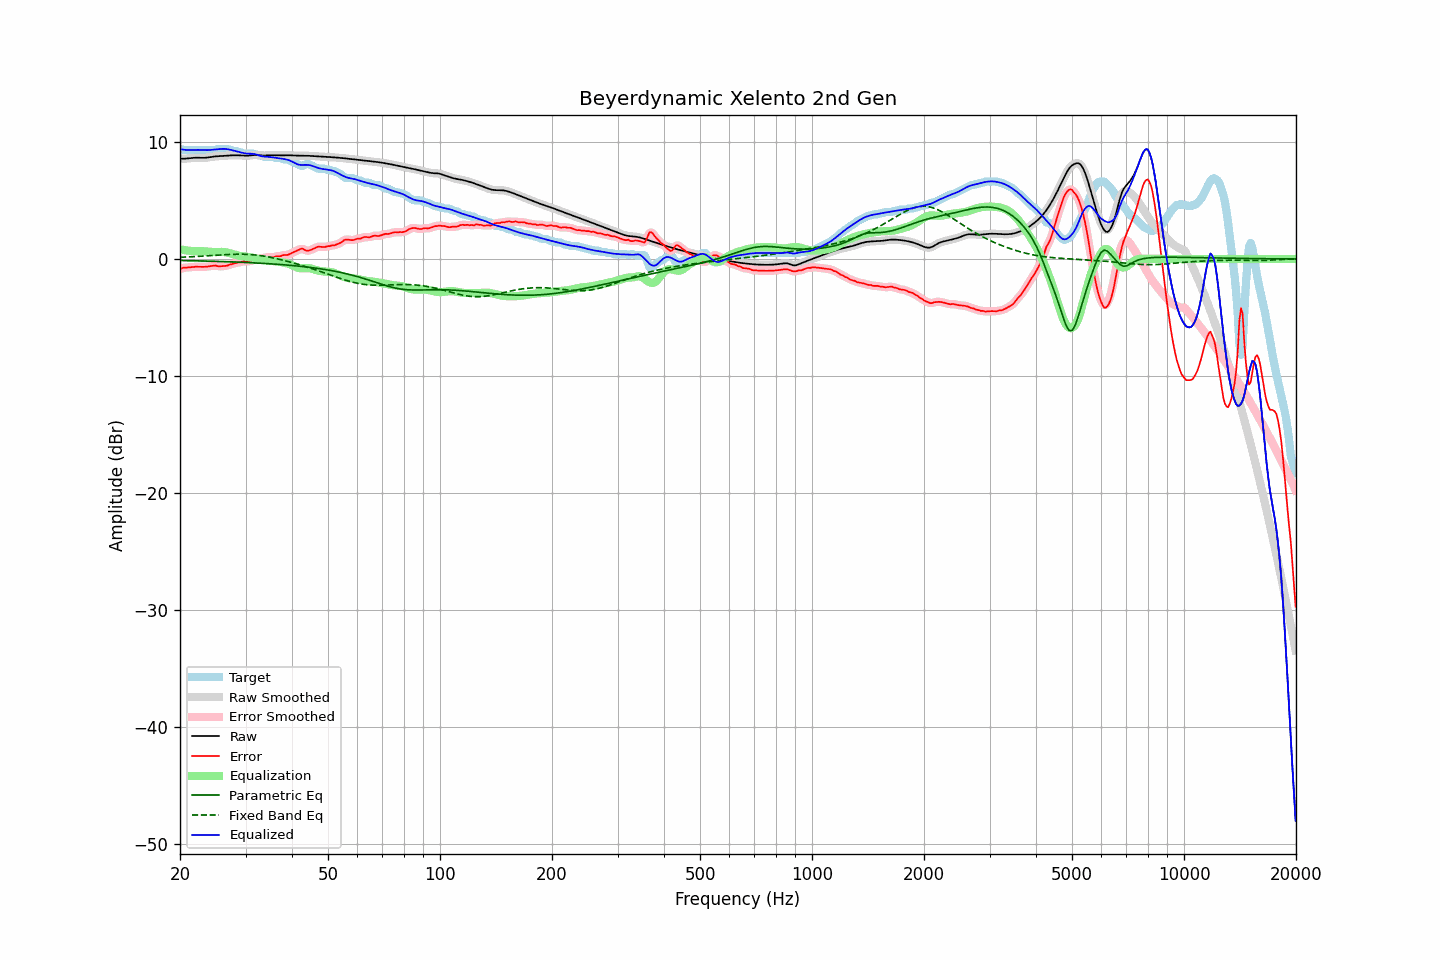

Data behind this chart, as committed beside it:
frequency, raw, error, smoothed, error_smoothed, equalization, parametric_eq, fixed_band_eq, equalized_raw, equalized_smoothed, target
20.00, 8.56, -0.85, 8.56, -0.85, 0.83, -0.13, 0.15, 9.39, 9.40, 9.41
20.20, 8.56, -0.80, 8.56, -0.80, 0.80, -0.13, 0.15, 9.37, 9.37, 9.36
20.40, 8.56, -0.75, 8.56, -0.77, 0.78, -0.13, 0.16, 9.34, 9.34, 9.31
20.61, 8.57, -0.74, 8.57, -0.74, 0.75, -0.14, 0.16, 9.32, 9.32, 9.31
20.81, 8.58, -0.73, 8.58, -0.73, 0.73, -0.14, 0.17, 9.31, 9.31, 9.31
21.02, 8.59, -0.72, 8.59, -0.72, 0.71, -0.14, 0.18, 9.31, 9.31, 9.31
21.23, 8.61, -0.71, 8.61, -0.71, 0.70, -0.14, 0.18, 9.31, 9.31, 9.31
21.44, 8.62, -0.69, 8.62, -0.69, 0.68, -0.15, 0.19, 9.31, 9.31, 9.31
21.66, 8.64, -0.68, 8.64, -0.68, 0.68, -0.15, 0.20, 9.32, 9.32, 9.31
21.87, 8.65, -0.66, 8.65, -0.67, 0.67, -0.15, 0.21, 9.32, 9.32, 9.31
22.09, 8.65, -0.66, 8.65, -0.66, 0.67, -0.16, 0.21, 9.32, 9.32, 9.31
22.31, 8.65, -0.66, 8.65, -0.66, 0.67, -0.16, 0.22, 9.32, 9.32, 9.31
22.54, 8.65, -0.66, 8.65, -0.66, 0.67, -0.16, 0.23, 9.32, 9.32, 9.31
22.76, 8.64, -0.67, 8.64, -0.67, 0.67, -0.17, 0.24, 9.31, 9.31, 9.31
22.99, 8.64, -0.67, 8.64, -0.67, 0.67, -0.17, 0.25, 9.30, 9.31, 9.31
23.22, 8.64, -0.67, 8.64, -0.67, 0.66, -0.17, 0.25, 9.30, 9.30, 9.31
23.45, 8.65, -0.66, 8.65, -0.66, 0.65, -0.18, 0.26, 9.30, 9.30, 9.31
23.69, 8.67, -0.65, 8.67, -0.65, 0.63, -0.18, 0.27, 9.30, 9.30, 9.31
23.92, 8.69, -0.63, 8.69, -0.63, 0.62, -0.18, 0.28, 9.31, 9.31, 9.31
24.16, 8.71, -0.60, 8.71, -0.60, 0.61, -0.19, 0.29, 9.32, 9.32, 9.31
24.40, 8.73, -0.58, 8.73, -0.58, 0.60, -0.19, 0.30, 9.33, 9.33, 9.31
24.65, 8.75, -0.56, 8.75, -0.56, 0.59, -0.20, 0.31, 9.34, 9.34, 9.31
24.89, 8.76, -0.55, 8.76, -0.57, 0.59, -0.20, 0.32, 9.36, 9.36, 9.31
25.14, 8.77, -0.60, 8.77, -0.59, 0.60, -0.20, 0.33, 9.37, 9.37, 9.37
25.39, 8.78, -0.63, 8.78, -0.62, 0.60, -0.21, 0.33, 9.38, 9.39, 9.41
25.65, 8.79, -0.63, 8.79, -0.63, 0.61, -0.21, 0.34, 9.40, 9.40, 9.41
25.91, 8.80, -0.62, 8.80, -0.62, 0.61, -0.22, 0.35, 9.40, 9.41, 9.41
26.16, 8.81, -0.61, 8.81, -0.61, 0.60, -0.22, 0.36, 9.41, 9.41, 9.41
26.43, 8.82, -0.59, 8.82, -0.60, 0.59, -0.23, 0.37, 9.40, 9.40, 9.41
26.69, 8.83, -0.58, 8.83, -0.57, 0.56, -0.23, 0.37, 9.39, 9.39, 9.41
26.96, 8.84, -0.53, 8.84, -0.53, 0.53, -0.24, 0.38, 9.37, 9.37, 9.37
27.23, 8.85, -0.46, 8.85, -0.49, 0.49, -0.24, 0.39, 9.34, 9.34, 9.31
27.50, 8.86, -0.46, 8.86, -0.44, 0.45, -0.25, 0.39, 9.31, 9.31, 9.31
27.77, 8.86, -0.40, 8.86, -0.40, 0.41, -0.25, 0.40, 9.27, 9.27, 9.26
28.05, 8.86, -0.35, 8.86, -0.37, 0.37, -0.26, 0.40, 9.23, 9.23, 9.21
28.33, 8.86, -0.35, 8.86, -0.33, 0.33, -0.26, 0.40, 9.19, 9.19, 9.21
28.62, 8.86, -0.30, 8.86, -0.31, 0.30, -0.27, 0.41, 9.16, 9.16, 9.16
28.90, 8.85, -0.26, 8.85, -0.28, 0.27, -0.27, 0.41, 9.12, 9.12, 9.11
29.19, 8.84, -0.27, 8.84, -0.24, 0.25, -0.28, 0.41, 9.09, 9.09, 9.11
29.48, 8.83, -0.21, 8.83, -0.22, 0.23, -0.29, 0.41, 9.06, 9.07, 9.04
29.78, 8.82, -0.19, 8.82, -0.20, 0.22, -0.29, 0.40, 9.04, 9.04, 9.01
30.08, 8.82, -0.19, 8.82, -0.19, 0.20, -0.30, 0.40, 9.02, 9.02, 9.01
30.38, 8.82, -0.19, 8.82, -0.19, 0.18, -0.30, 0.39, 9.00, 9.00, 9.01
30.68, 8.83, -0.18, 8.83, -0.18, 0.16, -0.31, 0.38, 8.99, 9.00, 9.01
30.99, 8.85, -0.16, 8.85, -0.16, 0.14, -0.32, 0.38, 8.99, 8.99, 9.01
31.30, 8.87, -0.15, 8.87, -0.13, 0.12, -0.32, 0.37, 8.99, 8.99, 9.01
31.61, 8.88, -0.08, 8.88, -0.09, 0.09, -0.33, 0.35, 8.97, 8.97, 8.96
31.93, 8.88, -0.03, 8.88, -0.05, 0.06, -0.34, 0.34, 8.95, 8.94, 8.91
32.24, 8.88, -0.04, 8.88, -0.01, 0.03, -0.35, 0.32, 8.91, 8.91, 8.91
32.57, 8.87, 0.01, 8.87, 0.00, -0.01, -0.35, 0.31, 8.86, 8.86, 8.86
32.89, 8.85, 0.04, 8.85, 0.03, -0.04, -0.36, 0.29, 8.81, 8.82, 8.81
33.22, 8.84, 0.04, 8.85, 0.06, -0.07, -0.37, 0.27, 8.78, 8.78, 8.81
33.55, 8.84, 0.10, 8.84, 0.09, -0.09, -0.38, 0.25, 8.75, 8.76, 8.74
33.89, 8.84, 0.13, 8.84, 0.12, -0.10, -0.38, 0.23, 8.74, 8.74, 8.71
34.23, 8.85, 0.14, 8.85, 0.14, -0.12, -0.39, 0.20, 8.73, 8.73, 8.71
34.57, 8.86, 0.14, 8.86, 0.15, -0.14, -0.40, 0.18, 8.72, 8.72, 8.71
34.92, 8.86, 0.15, 8.86, 0.14, -0.15, -0.41, 0.15, 8.71, 8.71, 8.71
35.27, 8.86, 0.15, 8.86, 0.15, -0.16, -0.42, 0.12, 8.70, 8.70, 8.71
35.62, 8.86, 0.14, 8.86, 0.17, -0.18, -0.43, 0.09, 8.68, 8.68, 8.71
35.97, 8.85, 0.20, 8.85, 0.19, -0.19, -0.44, 0.06, 8.66, 8.66, 8.66
... 635 more rows
